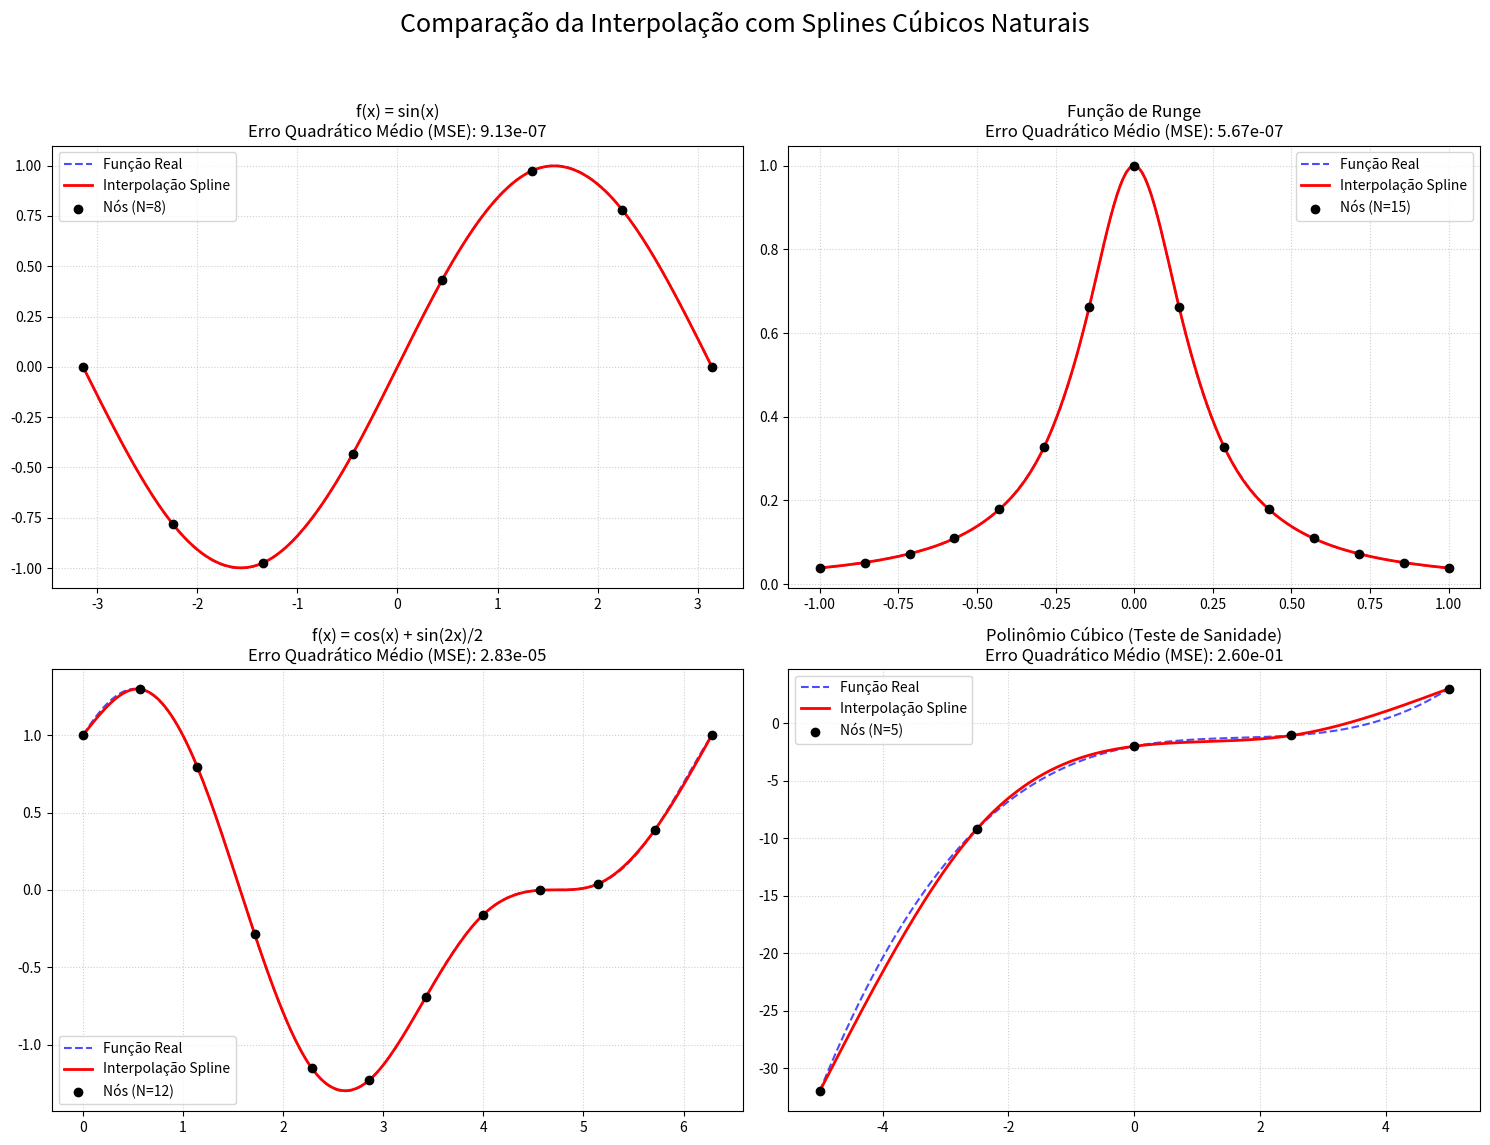

Here is the Python script that generated this plot:
from typing import Callable
import numpy as np
import numpy.typing as npt


class NotFittedError(ValueError):
    """
    Exception for methods called before fit().
    """

    def __init__(
        self,
        msg: str = "This instance was not fitted yet. Call the method fit() first.",
    ) -> None:
        super().__init__(msg)


class Splines:
    """
    Natural cubic splines interpolation class.

    Attributes
    ----------
    x_ : npt.ArrayLike
        Sorted independent variable data from `fit`.
    y_ : npt.ArrayLike
        Sorted dependent variable data from `fit`.
    coeffs_ : npt.ArrayLike
        Computed spline coefficients (shape 4 x n_splines).

    Methods
    -------
    fit(x, y)
        Fit the splines to the data.
    predict(x)
        Predict the dependent variable at the given independent variable.
    """

    def __init__(self):
        self.x_ = None
        self.y_ = None
        self.coeffs_ = None
        self._n_splines = 0

    def fit(self, x: npt.ArrayLike, y: npt.ArrayLike) -> None:
        """
        Fit the splines to the data.

        Parameters
        ----------
        x : npt.ArrayLike
            Independent  variable data.
        y : npt.ArrayLike
            Dependent variable data.

        Returns
        -------
        None

        Raises
        ------
        ValueError
            If x and y have different dimensions.
        """
        x = np.asarray(x)
        y = np.asarray(y)

        if x.shape != y.shape:
            msg = "x and y must have the same dimensions"
            raise ValueError(msg)

        sorted_indices = x.argsort()
        x = x[sorted_indices]
        y = y[sorted_indices]

        n = len(x) - 1

        a = y
        b = np.zeros(n + 1)
        c = np.zeros(n + 1)
        d = np.zeros(n + 1)
        b[-1] = 0
        c[-1] = 0
        d[-1] = 0

        h = np.diff(x)
        alpha = np.zeros(n)

        el = np.zeros(n + 1)
        el[0] = 1
        el[-1] = 1

        z = np.zeros(n + 1)
        z[0] = 0
        z[-1] = 0

        mu = np.zeros(n)
        mu[0] = 0

        for i in range(1, n):
            alpha[i] = 3 / h[i] * (a[i + 1] - a[i]) - 3 / h[i - 1] * (a[i] - a[i - 1])

            el[i] = 2 * (x[i + 1] - x[i - 1]) - h[i - 1] * mu[i - 1]

            mu[i] = h[i] / el[i]

            z[i] = (alpha[i] - h[i - 1] * z[i - 1]) / el[i]

        for i in range(n - 1, -1, -1):
            c[i] = z[i] - mu[i] * c[i + 1]

            b[i] = (a[i + 1] - a[i]) / h[i] - h[i] * (c[i + 1] + 2 * c[i]) / 3

            d[i] = (c[i + 1] - c[i]) / (3 * h[i])

        self.x_ = x
        self.y_ = y
        self.coeffs_ = np.asarray([a[:n], b[:n], c[:n], d[:n]])
        self._n_splines = n

    def predict(self, x: npt.ArrayLike) -> npt.NDArray:
        """
        Predicts the dependent variable at the given independent variable.

        Args
        ----
        x : npt.ArrayLike
            Independent variable(s). Can be a single float or an array of floats.

        Returns
        -------
        npt.NDArray
            Predicted dependent variable(s).

        Raises
        ------
        NotFittedError
            If the model has not been fitted yet.
        ValueError
            If x is not within the fitted range.
        """
        if self.coeffs_ is None:
            raise NotFittedError()

        x = np.asarray(x)
        is_scalar = x.ndim == 0
        x = np.atleast_1d(x)

        x0 = self.x_[0]
        xn = self.x_[-1]

        if np.any(x < x0) or np.any(x > xn):
            raise ValueError(
                f"x values must be within the fitted range [{x0:.1f}, {xn:.1f}]."
            )

        i = np.searchsorted(self.x_, x, side="right") - 1
        i = np.clip(i, 0, self._n_splines - 1)

        a = self.coeffs_[0, i]
        b = self.coeffs_[1, i]
        c = self.coeffs_[2, i]
        d = self.coeffs_[3, i]

        dx = x - self.x_[i]
        y_pred = a + b * dx + c * dx**2 + d * dx**3

        if is_scalar:
            return y_pred.item()
        return y_pred


# -----------------------------------------------------------------

if __name__ == "__main__":
    import matplotlib

    try:
        matplotlib.use("TkAgg")  # Tenta forçar o backend Tk
        print("Backend do Matplotlib forçado para 'TkAgg'")
    except ImportError:
        print("Backend 'TkAgg' não encontrado, usando o padrão.")

    import matplotlib.pyplot as plt

    def testar_e_plotar_funcao(
        ax: plt.Axes,
        func: Callable,
        x_min: float,
        x_max: float,
        titulo: str,
        num_nos: int = 10,
        num_plot: int = 200,
    ):
        """
        Função auxiliar para treinar, prever e plotar uma função
        e sua interpolação por spline.
        """
        print(f"Testando: {titulo} com {num_nos} nós...")

        # 1. Gerar dados de treino (nós)
        x_treino = np.linspace(x_min, x_max, num_nos)
        y_treino = func(x_treino)

        # 2. Criar e treinar o modelo Spline
        modelo_spline = Splines()
        modelo_spline.fit(x_treino, y_treino)

        # 3. Gerar dados de plotagem (bem densos para uma curva suave)
        x_plot = np.linspace(x_min, x_max, num_plot)
        y_real = func(x_plot)

        # 4. Obter predições do spline
        y_pred = modelo_spline.predict(x_plot)

        # 5. Calcular o erro
        # Usamos o erro dos pontos densos para uma boa estimativa
        mse = np.mean((y_real - y_pred) ** 2)

        # 6. Plotar tudo no eixo (ax) fornecido
        ax.plot(x_plot, y_real, "b--", label="Função Real", alpha=0.7)
        ax.plot(x_plot, y_pred, "r-", label="Interpolação Spline", linewidth=2)
        ax.scatter(
            x_treino, y_treino, color="black", zorder=5, label=f"Nós (N={num_nos})"
        )

        ax.set_title(f"{titulo}\nErro Quadrático Médio (MSE): {mse:.2e}")
        ax.legend()
        ax.grid(True, linestyle=":", alpha=0.6)

    # --- Configuração dos Testes ---

    # Define as funções que queremos testar
    funcoes_para_testar = [
        {
            "func": np.sin,
            "x_min": -np.pi,
            "x_max": np.pi,
            "titulo": "f(x) = sin(x)",
            "num_nos": 8,
        },
        {
            "func": lambda x: 1 / (1 + 25 * x**2),  # Famosa Função de Runge
            "x_min": -1.0,
            "x_max": 1.0,
            "titulo": "Função de Runge",
            "num_nos": 15,
        },
        {
            "func": lambda x: np.cos(x) + np.sin(2 * x) / 2,
            "x_min": 0,
            "x_max": 2 * np.pi,
            "titulo": "f(x) = cos(x) + sin(2x)/2",
            "num_nos": 12,
        },
        {
            # Um polinômio cúbico. A interpolação deve ser *exata*.
            # Ótimo "teste de sanidade" para o seu código!
            "func": lambda x: 0.1 * x**3 - 0.5 * x**2 + x - 2,
            "x_min": -5.0,
            "x_max": 5.0,
            "titulo": "Polinômio Cúbico (Teste de Sanidade)",
            "num_nos": 5,  # Um spline cúbico deve ser exato com >= 4 pontos
        },
    ]

    # Cria a figura e os subplots
    fig, axes = plt.subplots(2, 2, figsize=(15, 12))
    axes = axes.flatten()  # Facilita o loop

    for i, config in enumerate(funcoes_para_testar):
        testar_e_plotar_funcao(
            ax=axes[i],
            func=config["func"],
            x_min=config["x_min"],
            x_max=config["x_max"],
            titulo=config["titulo"],
            num_nos=config["num_nos"],
        )

    fig.suptitle("Comparação da Interpolação com Splines Cúbicos Naturais", fontsize=18)
    plt.tight_layout(rect=[0, 0.03, 1, 0.95])  # Ajusta para o super-título
    plt.show()
